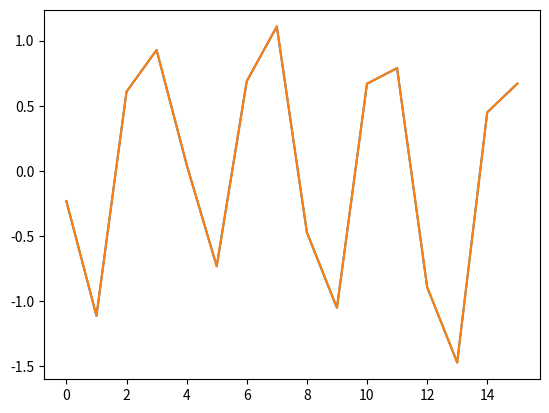

Here is the Python script that generated this plot:
import numpy as np
import matplotlib.pyplot as plt

A = np.array([
-0.232352941,
-1.112205882,
0.607941176,
0.928088235,
0.048235294,
-0.731617647,
0.688529412,
1.108676471,
-0.471176471,
-1.051029412,
0.669117647,
0.789264706,
-0.890588235,
-1.470441176,
0.449705882,
0.669852941])

sp = np.fft.fft(A,16,-1)
print (sp)

orig = np.fft.ifft(sp,16,-1)
print (orig.real)

plt.plot(A)
plt.plot(orig.real)
plt.show()